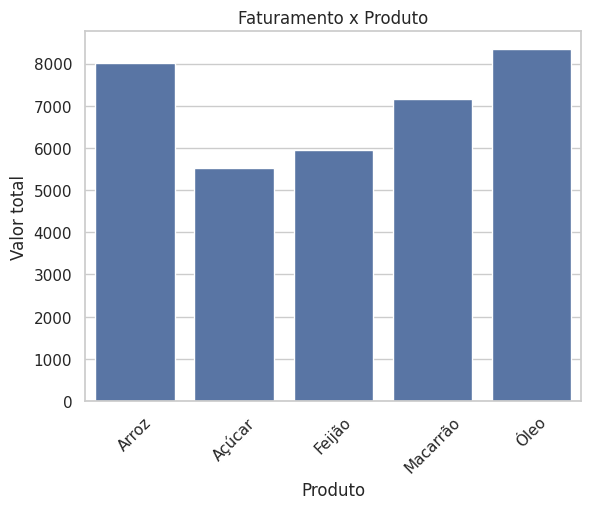
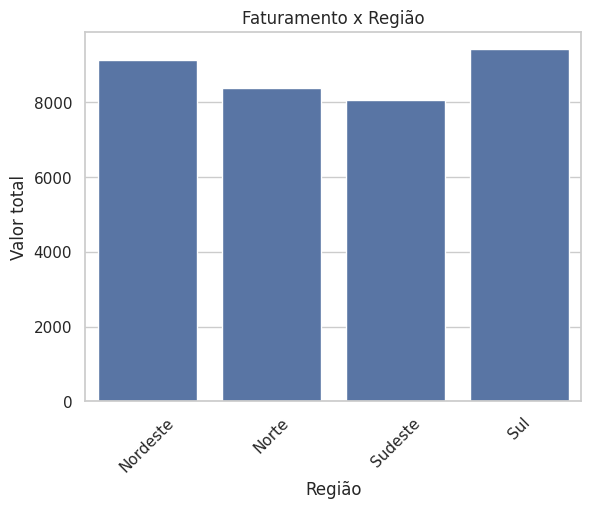
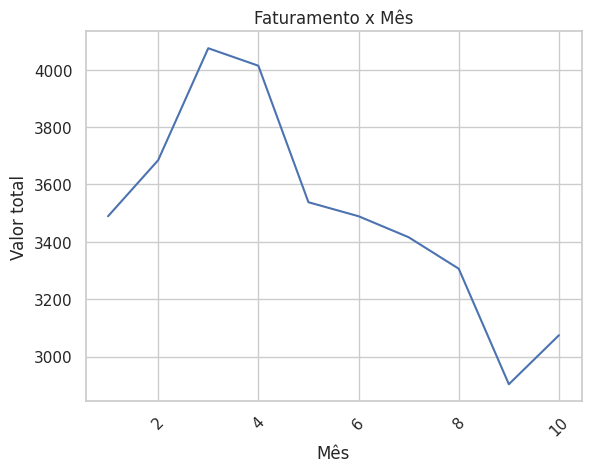
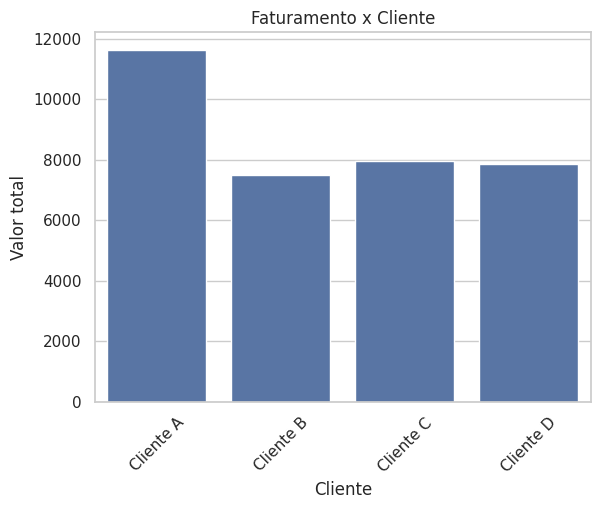
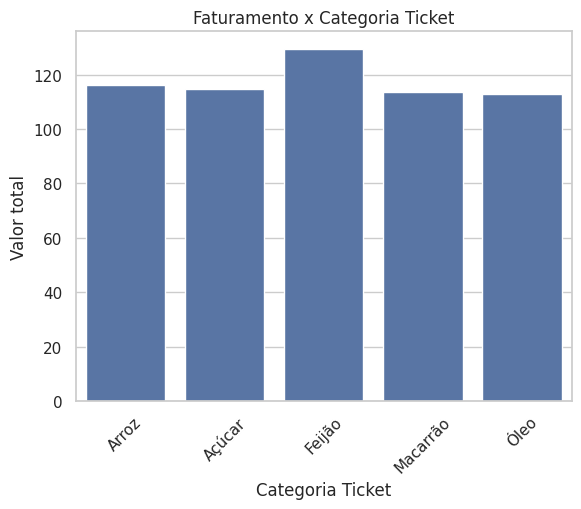

Here is the Python script that generated these plots, in order:
import pandas as pd
import numpy as np
import matplotlib.pyplot as plt
import seaborn as sns

#Utilizar gráficos no python
sns.set(style=("whitegrid"))

#dados
np.random.seed(42)

df = pd.DataFrame({
    "data": pd.date_range(start="2025-01-01", periods=300),
    "produto": np.random.choice(["Arroz", "Feijão", "Macarrão", "Óleo", "Açúcar"], 300),
    "regiao": np.random.choice(["Norte", "Sul", "Sudeste", "Nordeste"], 300),
    "cliente": np.random.choice(["Cliente A", "Cliente B", "Cliente C", "Cliente D"], 300),
    "quantidade": np.random.randint(1, 20, 300),
    "preco": np.round(np.random.uniform(5, 30), 2)
})

df["valor total"] = df["quantidade"] * df["preco"]
print(df)

#Limpeza e tratamento - ETL
#Criar colunas - mes e ano
df["mes"] = df["data"].dt.month
df["ano"] = df["data"].dt.year

#Categorizar ticket
df["categoria ticket"] = df["valor total"].apply(
    lambda x:
    "alto" if x > 200 else "médio" if x > 100 else "baixo"
)

#Faturamento por produto
fat_produto = df.groupby("produto")["valor total"].sum().reset_index()

#Faturamento por mês
fat_mes = df.groupby("mes")["valor total"].sum().reset_index()

#Faturamento por região
fat_regiao = df.groupby("regiao")["valor total"].sum().reset_index()
#fat_regiao.to_excel("Faturamento_regiao.xlsx", index=False)

#Faturamento por cliente
fat_cliente = df.groupby("cliente")["valor total"].sum().reset_index()

#Ticket médio
fat_ticket_medio = df.groupby("produto")["valor total"].mean().reset_index()

#Exportar planilha de dados para o Excel
#df.to_excel("Base_de_Vendas.xlsx", index=False)

#Gráfico Faturamento x Produto
plt.figure()
sns.barplot(data=fat_produto, x = "produto", y = "valor total")

#Configuração do gráfico
plt.title("Faturamento x Produto")
plt.xlabel("Produto")
plt.ylabel("Valor total")
plt.xticks(rotation=45)
plt.show()

#Gráfico Faturamento x Região
plt.figure()
sns.barplot(data=fat_regiao, x = "regiao", y = "valor total")
plt.title("Faturamento x Região")
plt.xlabel("Região")
plt.ylabel("Valor total")
plt.xticks(rotation=45)
plt.show()

#Gráfico de Evolução do Faturamento
plt.figure()
sns.lineplot(data=fat_mes, x = "mes", y = "valor total")
plt.title("Faturamento x Mês")
plt.xlabel("Mês")
plt.ylabel("Valor total")
plt.xticks(rotation=45)
plt.show()

#Gráfico de Top Clientes
plt.figure()
sns.barplot(data=fat_cliente, x = "cliente", y = "valor total")
plt.title("Faturamento x Cliente")
plt.xlabel("Cliente")
plt.ylabel("Valor total")
plt.xticks(rotation=45)
plt.show()

#Gráfico de Distribuição de Ticket Médio
plt.figure()
sns.barplot(data=fat_ticket_medio, x = "produto", y = "valor total")
plt.title("Faturamento x Categoria Ticket")
plt.xlabel("Categoria Ticket")
plt.ylabel("Valor total")
plt.xticks(rotation=45)
plt.show()
